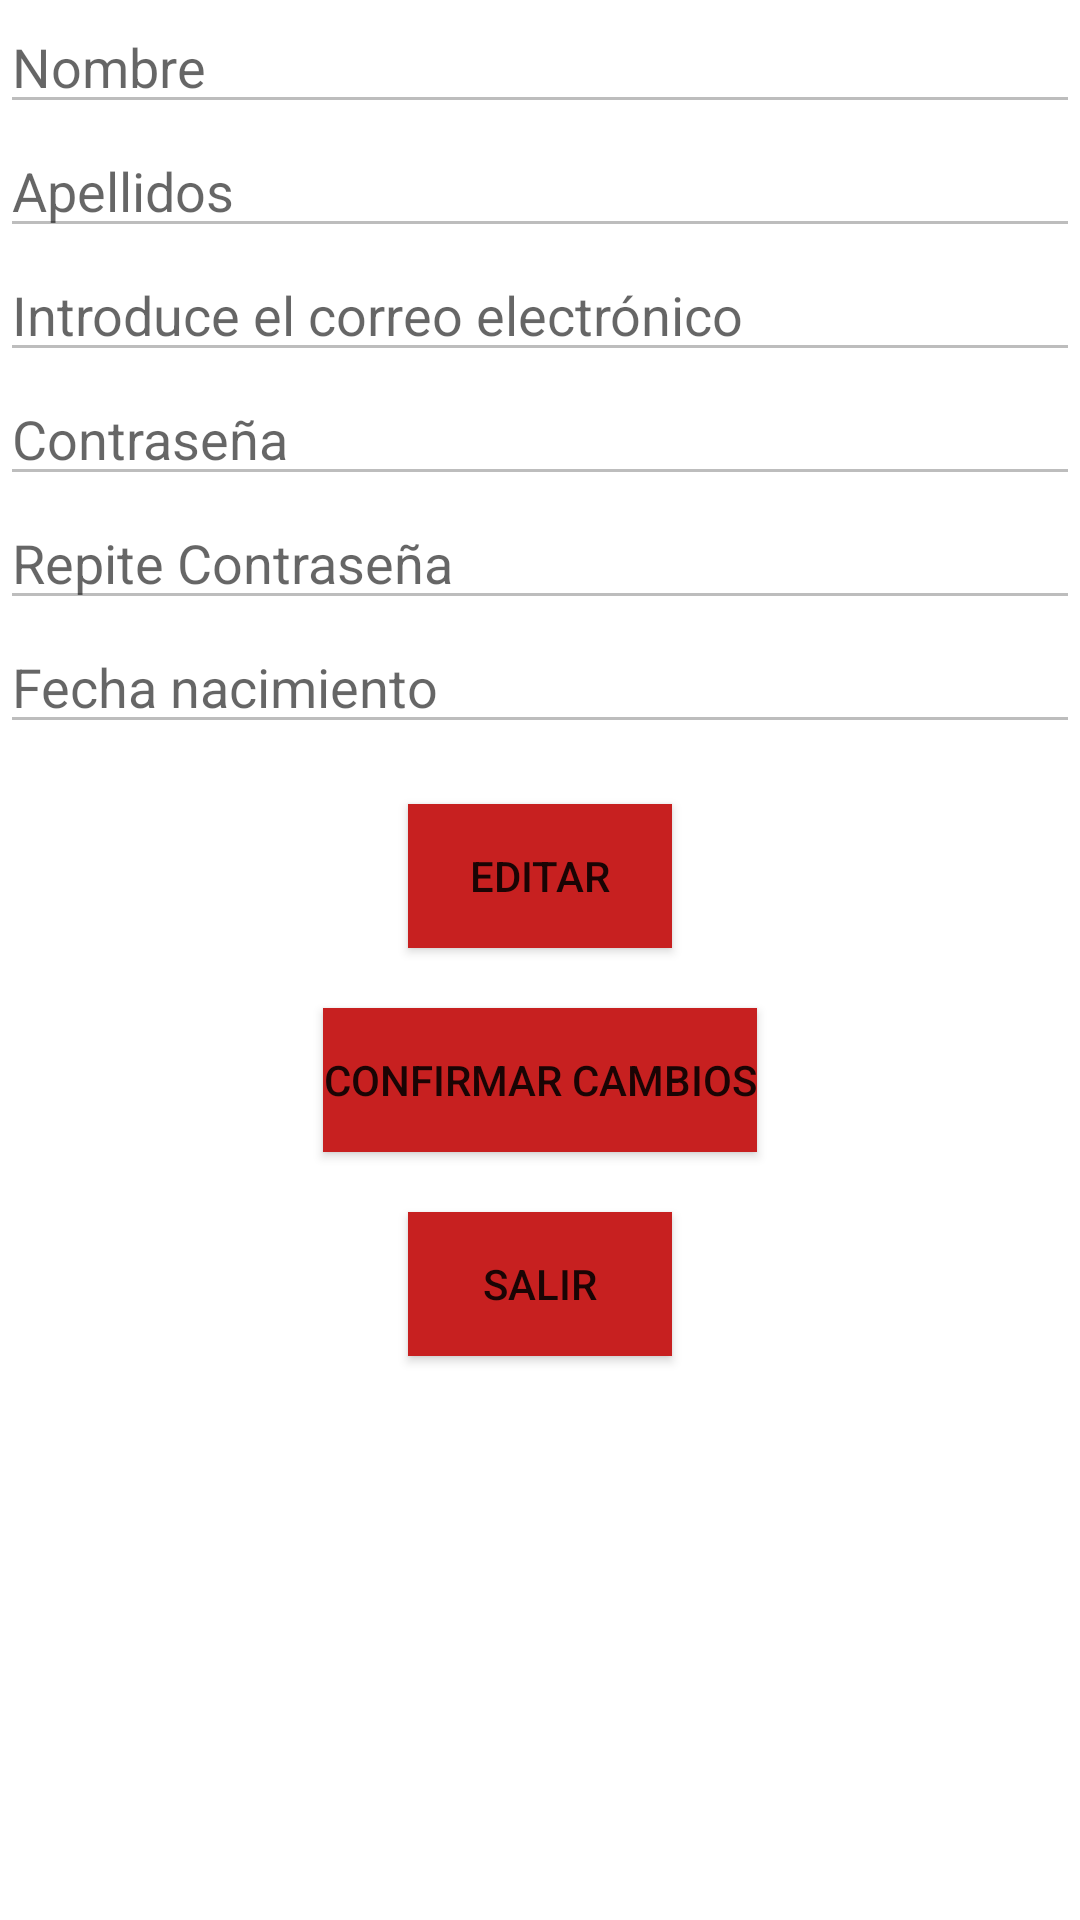

This screen was rendered from an Android layout file. Write that file and the resources it references.
<!-- AndroidManifest.xml: application theme Theme.MaterialComponents.Light.NoActionBar -->
<!-- res/layout/activity_editar_perfil.xml -->
<?xml version="1.0" encoding="utf-8"?>
<LinearLayout xmlns:android="http://schemas.android.com/apk/res/android"
    xmlns:app="http://schemas.android.com/apk/res-auto"
    xmlns:tools="http://schemas.android.com/tools"
    android:id="@+id/main"
    android:layout_width="match_parent"
    android:layout_height="match_parent"
    android:orientation="vertical"
    android:gravity="start"
    android:layout_marginTop="20dp"
    tools:context=".EditarPerfil">


    <EditText
        android:id="@+id/Nombre"
        android:layout_width="match_parent"
        android:layout_height="wrap_content"
        android:hint="Nombre"
        android:enabled="false"
        />
    <EditText
        android:id="@+id/apellido"
        android:layout_width="match_parent"
        android:layout_height="wrap_content"
        android:hint="Apellidos"
        android:enabled="false"
        />
    <EditText
        android:id="@+id/Correo"
        android:hint="Introduce el correo electrónico"
        android:layout_width="match_parent"
        android:layout_height="wrap_content"
        android:enabled="false"
        />
    <EditText
        android:id="@+id/contraseña"
        android:layout_width="match_parent"
        android:layout_height="wrap_content"
        android:inputType="textPassword"
        android:hint="Contraseña"
        android:enabled="false"
        />
    <EditText
        android:id="@+id/repiteContraseña"
        android:layout_width="match_parent"
        android:layout_height="wrap_content"
        android:inputType="textPassword"
        android:hint="Repite Contraseña"
        android:enabled="false"
        />
    <EditText
        android:id="@+id/nacimiento"
        android:layout_width="match_parent"
        android:layout_height="wrap_content"
        android:hint="Fecha nacimiento"
        android:inputType="date"
        android:enabled="false"
        />
    <Button
        android:id="@+id/editarPerfil"
        android:layout_width="wrap_content"
        android:layout_height="wrap_content"
        android:text="Editar"
        android:background="#C72020"
        android:layout_gravity="center"
        android:layout_marginTop="20dp"
        />
    <Button
        android:id="@+id/ConfirmarCambios"
        android:layout_width="wrap_content"
        android:layout_height="wrap_content"
        android:text="Confirmar Cambios"
        android:background="#C72020"
        android:layout_gravity="center"
        android:layout_marginTop="20dp"
        />
    <Button
        android:id="@+id/Salir"
        android:layout_width="wrap_content"
        android:layout_height="wrap_content"
        android:text="salir"
        android:background="#C72020"
        android:layout_gravity="center"
        android:layout_marginTop="20dp"
        />
</LinearLayout>
<!-- resources referenced by this layout -->
<resources>

</resources>
